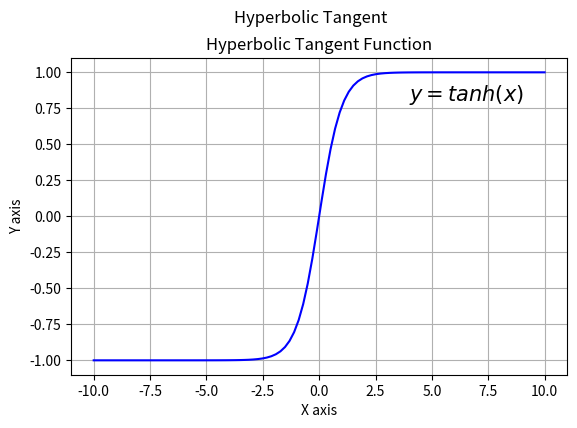

This chart was generated by the following Python code:
import matplotlib.pyplot as plt
import numpy as np

def plotSigmoid():
    sigmoid = lambda x: 1 / (1 + np.exp(-x))

    x = np.linspace(-10,10,100)
    plt.plot(x, sigmoid(x), 'b')
    plt.grid()
    plt.xlabel('X axis')
    plt.ylabel('Y axis')
    plt.title('Sigmoid Function')
    plt.suptitle('Sigmoid')

    plt.text(4, 0.8, r'$\sigma(x)=\frac{1}{1+e^{-x}}$', fontsize=15)

    plt.subplots_adjust(bottom=0.22)

    plt.show()

def plotTanh():
    x = np.linspace(-10,10,100)
    plt.plot(x, np.tanh(x), 'b')
    plt.grid()
    plt.xlabel('X axis')
    plt.ylabel('Y axis')
    plt.title('Hyperbolic Tangent Function')
    plt.suptitle('Hyperbolic Tangent')

    plt.text(4, 0.8, r'$y=tanh(x)$', fontsize=15)

    plt.subplots_adjust(bottom=0.22)

    plt.show()

# plotSigmoid()
plotTanh()